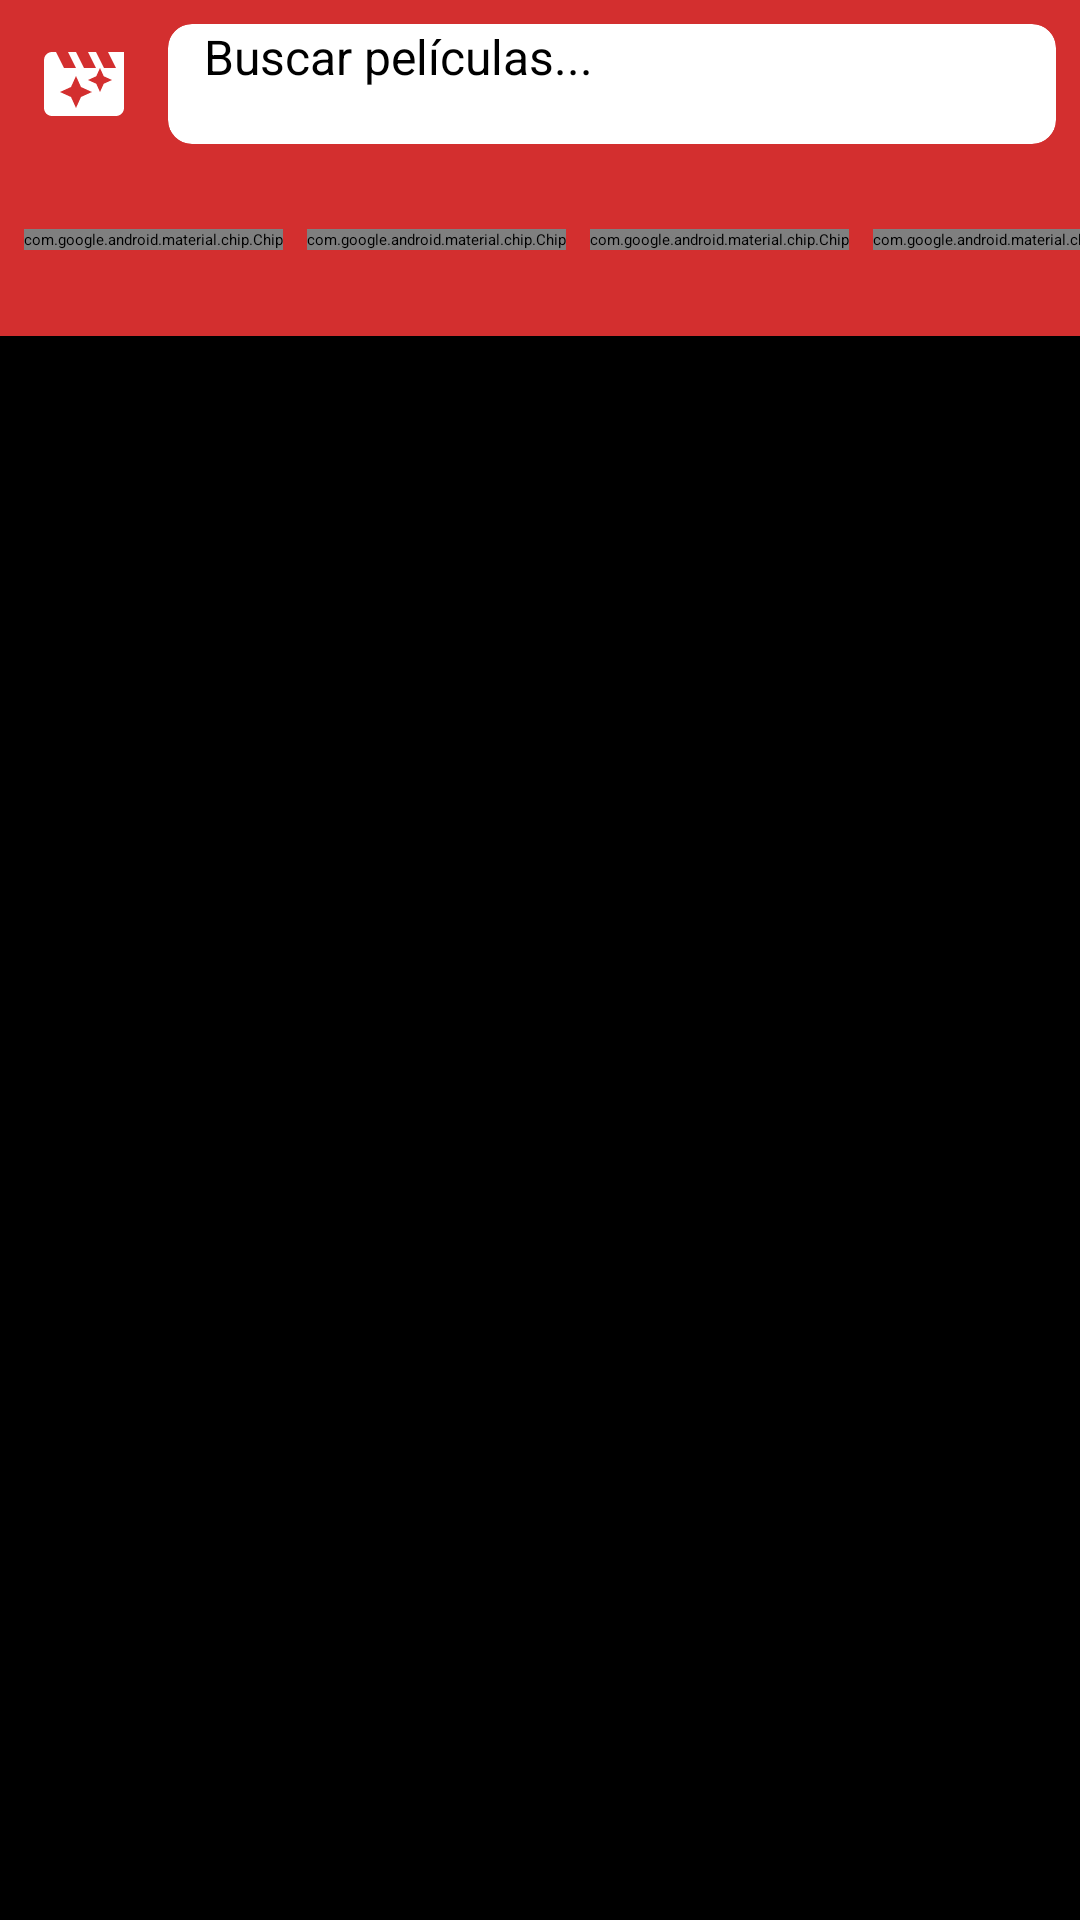

Reconstruct the res/layout file that produces this screen, plus the resources it refers to.
<!-- AndroidManifest.xml: activity theme Theme.CINEPLUS.Splash -->
<!-- res/layout/activity_main.xml -->
<?xml version="1.0" encoding="utf-8"?>
<RelativeLayout xmlns:android="http://schemas.android.com/apk/res/android"
    xmlns:app="http://schemas.android.com/apk/res-auto"
    android:layout_width="match_parent"
    android:layout_height="match_parent"
    android:background="@color/black">

    <LinearLayout
        android:id="@+id/headerLayout"
        android:layout_width="match_parent"
        android:layout_height="wrap_content"
        android:orientation="vertical"
        android:layout_alignParentTop="true"
        android:background="@color/red_700">

        
        <View
            android:id="@+id/statusBarSpace"
            android:layout_width="match_parent"
            android:layout_height="0dp"/>

        
        <FrameLayout
            android:id="@+id/searchContainer"
            android:layout_width="match_parent"
            android:layout_height="wrap_content"
            android:padding="8dp">

            <androidx.cardview.widget.CardView
                android:layout_width="match_parent"
                android:layout_height="40dp"
                android:layout_marginStart="48dp"
                app:cardCornerRadius="8dp"
                app:cardElevation="2dp"
                app:cardBackgroundColor="@color/white">

                <EditText
                    android:id="@+id/searchEditText"
                    android:layout_width="match_parent"
                    android:layout_height="match_parent"
                    android:background="@null"
                    android:hint="Buscar películas..."
                    android:paddingStart="12dp"
                    android:paddingEnd="12dp"
                    android:textSize="16sp"
                    android:inputType="text"
                    android:imeOptions="actionSearch"
                    android:maxLines="1"/>
            </androidx.cardview.widget.CardView>

            <ImageView
                android:id="@+id/logoImageView"
                android:layout_width="40dp"
                android:layout_height="40dp"
                android:src="@drawable/ic_splash"
                android:contentDescription="@string/app_name"
                android:padding="4dp"/>

            <androidx.cardview.widget.CardView
                android:id="@+id/suggestionsCardView"
                android:layout_width="match_parent"
                android:layout_height="wrap_content"
                android:layout_marginStart="48dp"
                android:layout_marginTop="42dp"
                app:cardCornerRadius="8dp"
                app:cardElevation="4dp"
                android:visibility="gone">

                <androidx.recyclerview.widget.RecyclerView
                    android:id="@+id/suggestionsRecyclerView"
                    android:layout_width="match_parent"
                    android:layout_height="wrap_content"
                    android:background="@color/white"
                    android:maxHeight="200dp"/>
            </androidx.cardview.widget.CardView>
        </FrameLayout>

        <HorizontalScrollView
            android:layout_width="match_parent"
            android:layout_height="wrap_content"
            android:scrollbars="none"
            android:paddingBottom="8dp">

            <LinearLayout
                android:id="@+id/categoriesLayout"
                android:layout_width="wrap_content"
                android:layout_height="48dp"
                android:orientation="horizontal"
                android:gravity="center_vertical"
                android:paddingStart="8dp"
                android:paddingEnd="8dp">

                <com.google.android.material.chip.Chip
                    android:id="@+id/popularChip"
                    android:layout_width="wrap_content"
                    android:layout_height="wrap_content"
                    android:text="Populares"
                    android:textColor="@color/white"
                    app:chipBackgroundColor="@color/red_500"
                    android:layout_marginEnd="8dp"/>

                <com.google.android.material.chip.Chip
                    android:id="@+id/actionChip"
                    android:layout_width="wrap_content"
                    android:layout_height="wrap_content"
                    android:text="Acción"
                    android:textColor="@color/white"
                    app:chipBackgroundColor="@color/red_500"
                    android:layout_marginEnd="8dp"/>

                <com.google.android.material.chip.Chip
                    android:id="@+id/animationChip"
                    android:layout_width="wrap_content"
                    android:layout_height="wrap_content"
                    android:text="Animación"
                    android:textColor="@color/white"
                    app:chipBackgroundColor="@color/red_500"
                    android:layout_marginEnd="8dp"/>

                <com.google.android.material.chip.Chip
                    android:id="@+id/comedyChip"
                    android:layout_width="wrap_content"
                    android:layout_height="wrap_content"
                    android:text="Comedia"
                    android:textColor="@color/white"
                    app:chipBackgroundColor="@color/red_500"
                    android:layout_marginEnd="8dp"/>

                <com.google.android.material.chip.Chip
                    android:id="@+id/dramaChip"
                    android:layout_width="wrap_content"
                    android:layout_height="wrap_content"
                    android:text="Drama"
                    android:textColor="@color/white"
                    app:chipBackgroundColor="@color/red_500"
                    android:layout_marginEnd="8dp"/>

                <com.google.android.material.chip.Chip
                    android:id="@+id/horrorChip"
                    android:layout_width="wrap_content"
                    android:layout_height="wrap_content"
                    android:text="Terror"
                    android:textColor="@color/white"
                    app:chipBackgroundColor="@color/red_500"
                    android:layout_marginEnd="8dp"/>

                <com.google.android.material.chip.Chip
                    android:id="@+id/scifiChip"
                    android:layout_width="wrap_content"
                    android:layout_height="wrap_content"
                    android:text="Ciencia Ficción"
                    android:textColor="@color/white"
                    app:chipBackgroundColor="@color/red_500"
                    android:layout_marginEnd="8dp"/>
            </LinearLayout>
        </HorizontalScrollView>
    </LinearLayout>

    <androidx.recyclerview.widget.RecyclerView
        android:id="@+id/moviesRecyclerView"
        android:layout_width="match_parent"
        android:layout_height="match_parent"
        android:layout_below="@id/headerLayout"
        android:clipToPadding="false"
        android:paddingTop="4dp"
        android:paddingStart="4dp"
        android:paddingEnd="4dp"/>

    <ProgressBar
        android:id="@+id/progressBar"
        android:layout_width="wrap_content"
        android:layout_height="wrap_content"
        android:layout_centerInParent="true"
        android:visibility="gone"/>

    <TextView
        android:id="@+id/errorTextView"
        android:layout_width="wrap_content"
        android:layout_height="wrap_content"
        android:layout_centerInParent="true"
        android:textColor="@android:color/white"
        android:textSize="16sp"
        android:padding="16dp"
        android:visibility="gone"/>

</RelativeLayout>
<!-- resources referenced by this layout -->
<resources>
  <color name="black">#FF000000</color>
  <color name="red_500">#F44336</color>
  <color name="red_700">#D32F2F</color>
  <color name="white">#FFFFFFFF</color>
  <!-- drawable ic_splash (drawable) -->
  <?xml version="1.0" encoding="utf-8"?>
  <vector xmlns:android="http://schemas.android.com/apk/res/android"
      android:width="108dp"
      android:height="108dp"
      android:viewportWidth="24"
      android:viewportHeight="24">
      
      <path
          android:fillColor="@color/white"
          android:pathData="M18,4l2,4h-3l-2,-4h-2l2,4h-3l-2,-4H8l2,4H7L5,4H4c-1.1,0 -1.99,0.9 -1.99,2L2,18c0,1.1 0.9,2 2,2h16c1.1,0 2,-0.9 2,-2V4h-4zM11.25,15.25L10,18l-1.25,-2.75L6,14l2.75,-1.25L10,10l1.25,2.75L14,14l-2.75,1.25zM16.94,11.94L16,14l-0.94,-2.06L13,11l2.06,-0.94L16,8l0.94,2.06L19,11l-2.06,0.94z"/>
  </vector>
  <string name="app_name">CINEPLUS</string>
  <style name="Theme.CINEPLUS.Splash" parent="Theme.SplashScreen">
          <item name="windowSplashScreenBackground">@color/red_700</item>
          <item name="windowSplashScreenAnimatedIcon">@drawable/ic_splash</item>
          <item name="windowSplashScreenAnimationDuration">800</item>
          <item name="postSplashScreenTheme">@style/Theme.CINEPLUS</item>
          
          
          <item name="android:statusBarColor">@color/red_700</item>
          <item name="android:navigationBarColor">@color/red_700</item>
          
          
          <item name="android:windowLightStatusBar">true</item>
      </style>
  <style name="Theme.CINEPLUS" parent="Theme.MaterialComponents.DayNight.NoActionBar">
          <item name="colorPrimary">@color/red_500</item>
          <item name="colorPrimaryVariant">@color/red_700</item>
          <item name="colorOnPrimary">@color/white</item>
          <item name="colorSecondary">@color/teal_200</item>
          <item name="colorSecondaryVariant">@color/teal_700</item>
          <item name="colorOnSecondary">@color/black</item>
          <item name="android:statusBarColor">@android:color/transparent</item>
          <item name="android:navigationBarColor">@android:color/transparent</item>
          
          <item name="android:windowSplashScreenBackground">@color/red_700</item>
          <item name="android:windowSplashScreenAnimatedIcon">@drawable/ic_splash</item>
          <item name="android:windowSplashScreenAnimationDuration">800</item>
      </style>
  <color name="teal_200">#80CBC4</color>
  <color name="teal_700">#00796B</color>
</resources>
